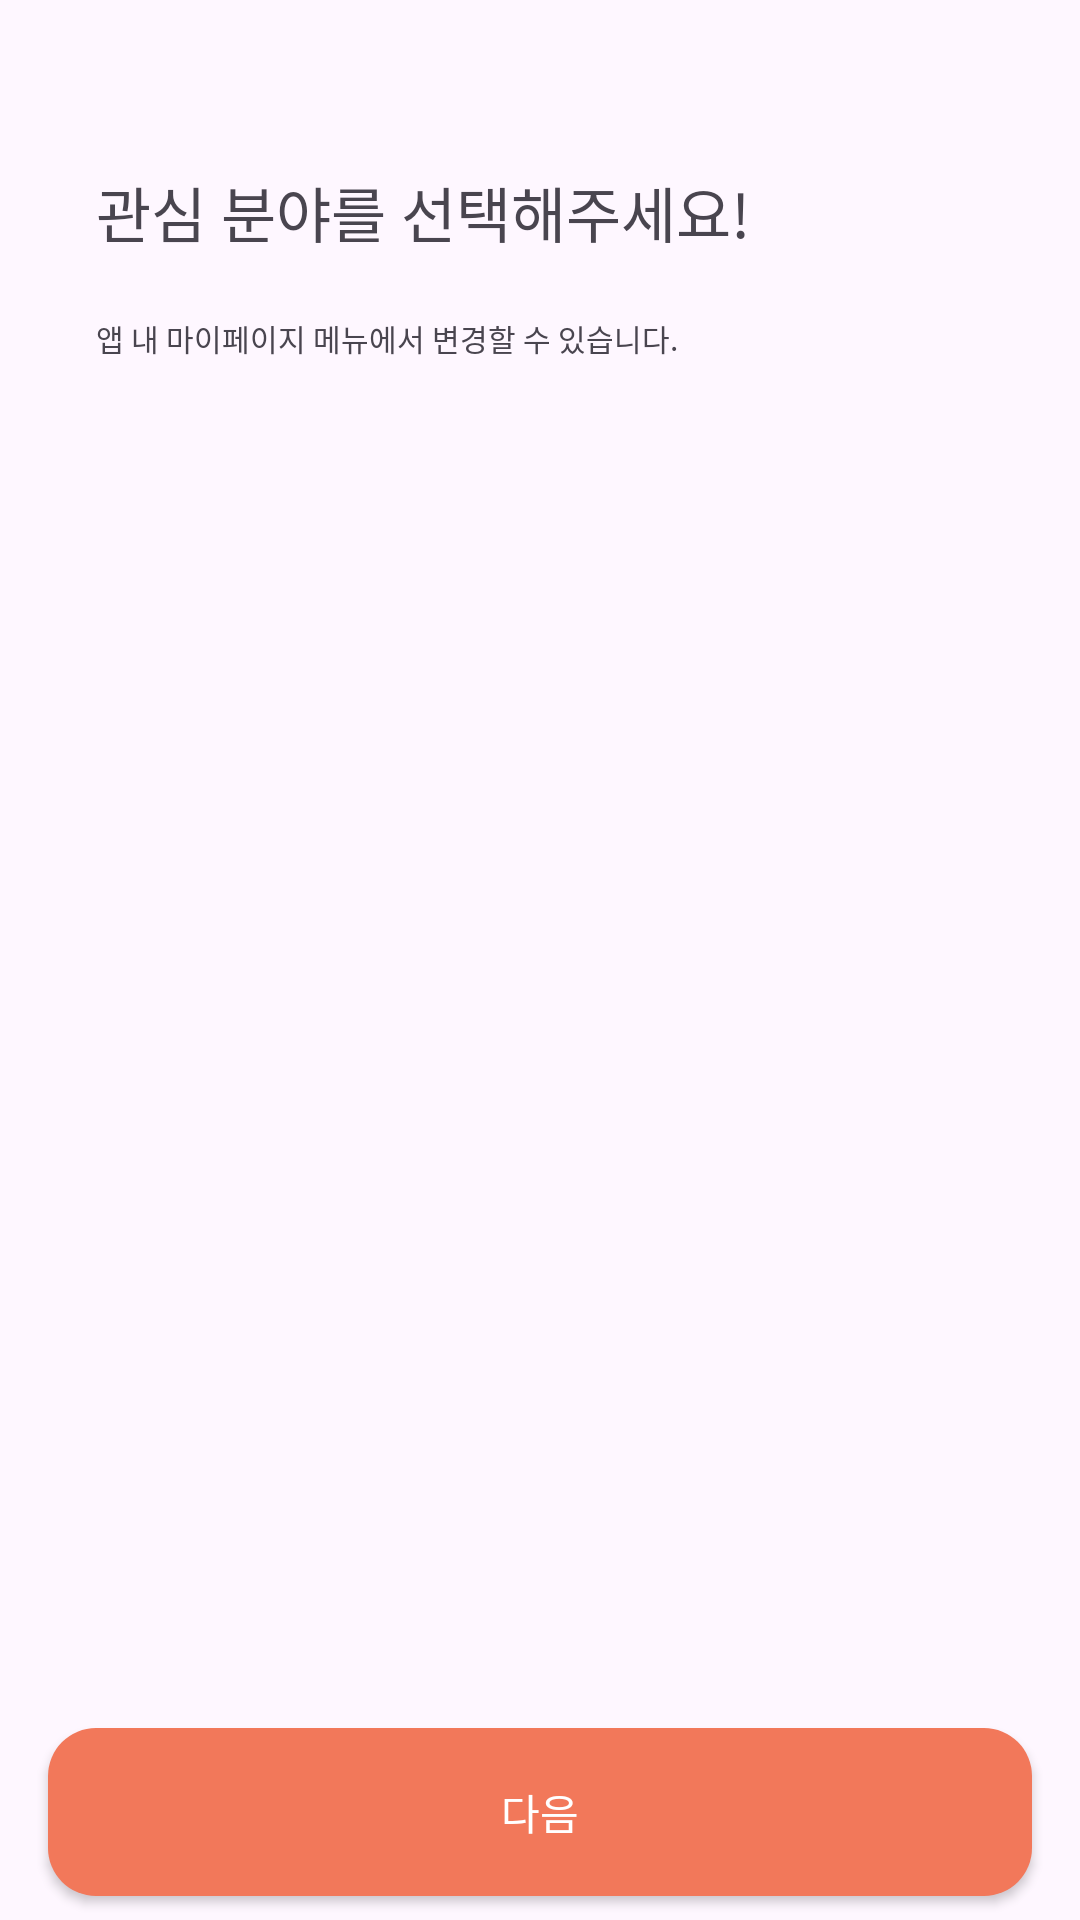

The Android layout XML behind this screen, and the referenced resources:
<!-- AndroidManifest.xml: application theme Theme.Newsjamandroid -->
<!-- res/layout/fragment_like_choice.xml -->
<?xml version="1.0" encoding="utf-8"?>
<layout xmlns:tools="http://schemas.android.com/tools"
    xmlns:android="http://schemas.android.com/apk/res/android"
    xmlns:app="http://schemas.android.com/apk/res-auto">

    <androidx.constraintlayout.widget.ConstraintLayout
        android:layout_width="match_parent"
        android:layout_height="match_parent"
        tools:context=".ui.view.account.LoginFragment">

        <TextView
            style="@style/bold_text.20dp"
            android:id="@+id/fragment_like_title_tv"
            android:layout_width="wrap_content"
            android:layout_height="wrap_content"
            android:layout_marginStart="32dp"
            android:layout_marginTop="56dp"
            android:text="관심 분야를 선택해주세요!"
            app:layout_constraintStart_toStartOf="parent"
            app:layout_constraintTop_toTopOf="parent" />

        <TextView
            style="@style/text_10dp"
            android:id="@+id/fragment_like_desc_tv"
            android:layout_width="wrap_content"
            android:layout_height="wrap_content"
            android:layout_marginTop="20dp"
            android:text="앱 내 마이페이지 메뉴에서 변경할 수 있습니다."
            app:layout_constraintStart_toStartOf="@id/fragment_like_title_tv"
            app:layout_constraintTop_toBottomOf="@+id/fragment_like_title_tv" />

        <androidx.recyclerview.widget.RecyclerView
            android:id="@+id/fragment_like_flex_box_rv"
            android:layout_width="match_parent"
            android:layout_height="0dp"
            android:layout_marginStart="32dp"
            android:layout_marginTop="24dp"
            android:layout_marginEnd="32dp"
            android:nestedScrollingEnabled="false"
            android:overScrollMode="never"
            android:layout_marginBottom="32dp"
            app:layout_constraintBottom_toTopOf="@+id/appCompatButton"
            app:layout_constraintEnd_toEndOf="parent"
            app:layout_constraintStart_toStartOf="parent"
            app:layout_constraintTop_toBottomOf="@+id/fragment_like_desc_tv" />

        <androidx.appcompat.widget.AppCompatButton
            android:id="@+id/appCompatButton"
            android:text="다음"
            android:textColor="@color/white"
            android:layout_width="match_parent"
            android:layout_height="56dp"
            android:layout_marginStart="16dp"
            android:layout_marginEnd="16dp"
            android:layout_marginBottom="8dp"
            android:background="@drawable/shape_fill_main_red_square_rounded_16dp"
            app:layout_constraintBottom_toBottomOf="parent"
            app:layout_constraintEnd_toEndOf="parent"
            app:layout_constraintStart_toStartOf="parent" />


    </androidx.constraintlayout.widget.ConstraintLayout>
</layout>
<!-- resources referenced by this layout -->
<resources>
  <color name="white">#FFFFFFFF</color>
  <!-- drawable shape_fill_main_red_square_rounded_16dp (drawable) -->
  <?xml version="1.0" encoding="utf-8"?>
  <shape xmlns:android="http://schemas.android.com/apk/res/android">
      <corners android:radius="16dp" />
      <solid android:color="@color/main_red" />
  </shape>
  <style name="bold_text.20dp">
          <item name="android:textSize">20sp</item>
      </style>
  <style name="text_10dp">
          <item name="android:textSize">10sp</item>
          <item name="lineHeight">16dp</item>
      </style>
  <style name="Theme.Newsjamandroid" parent="Base.Theme.Newsjamandroid" />
  <color name="main_red">#F2785A</color>
  <style name="Base.Theme.Newsjamandroid" parent="Theme.Material3.DayNight.NoActionBar">
          
          
      </style>
</resources>
